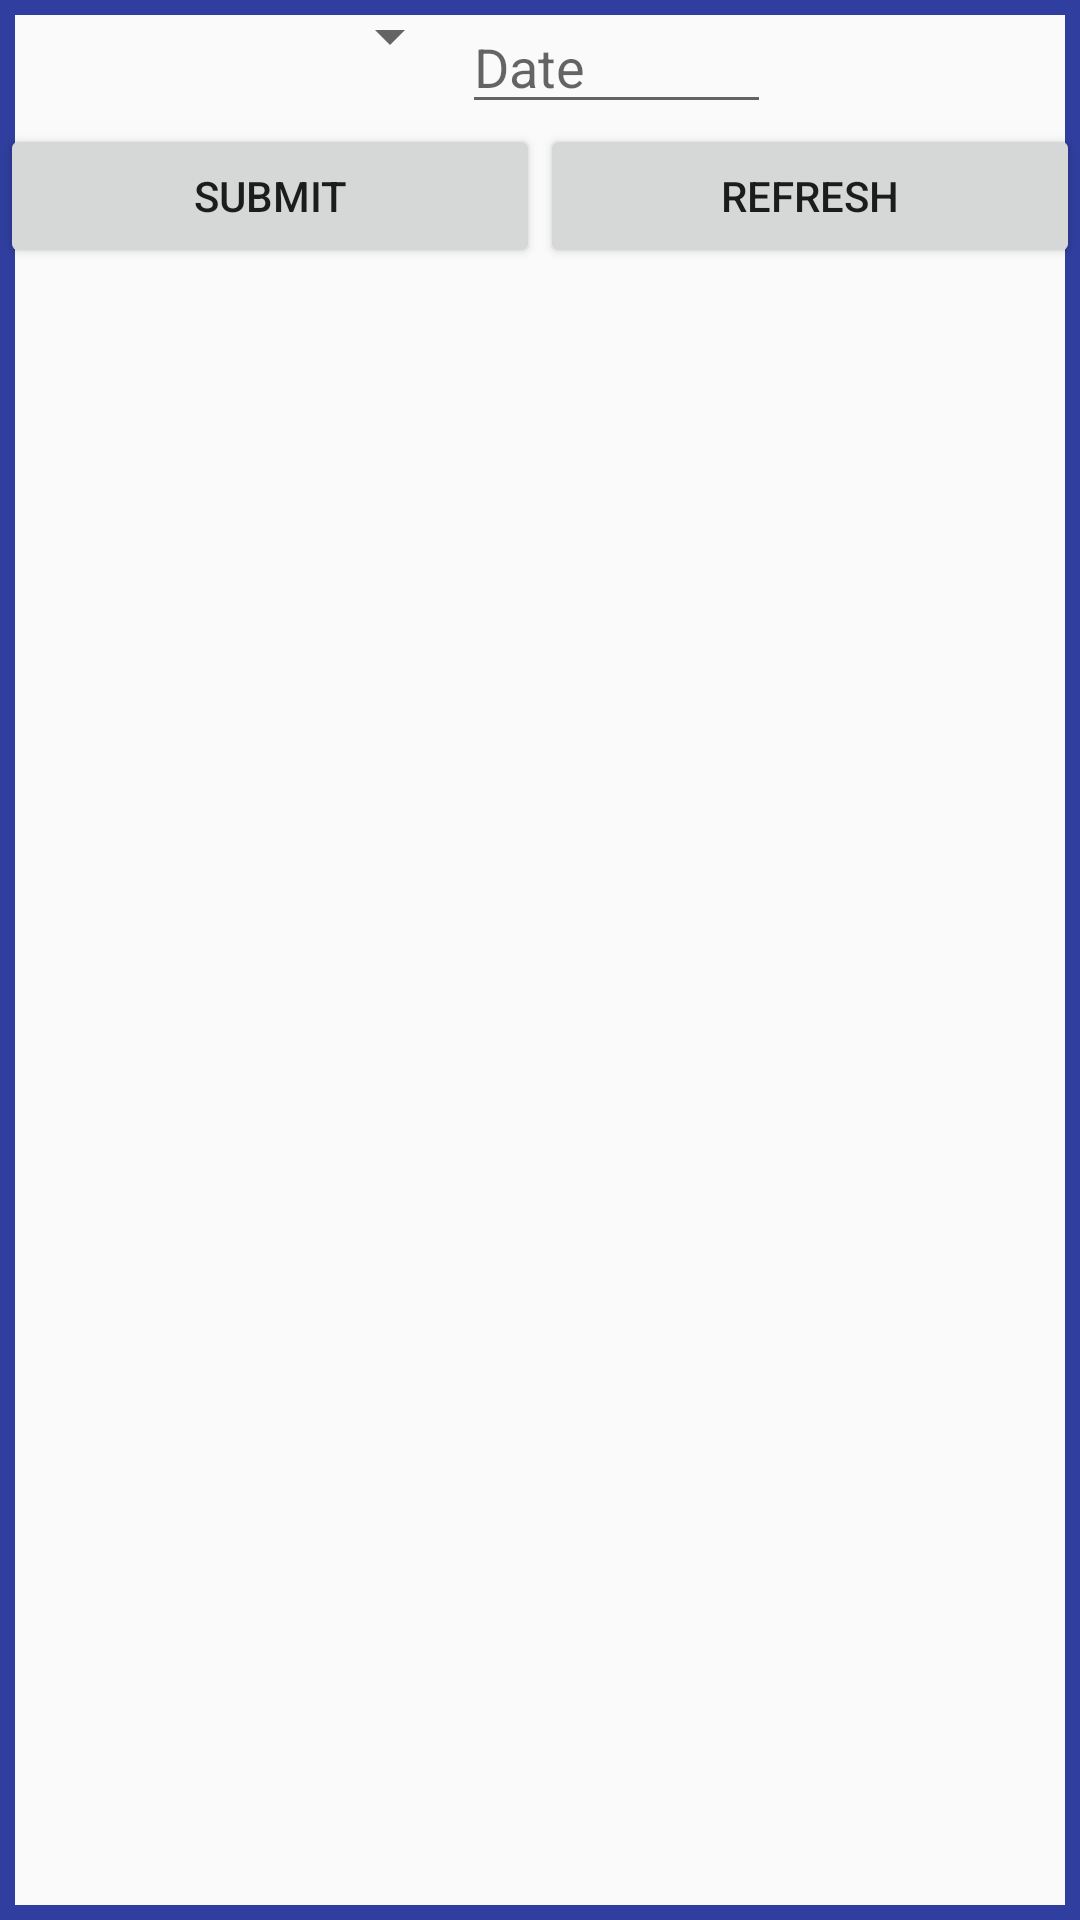

Produce the Android XML layout that renders to this screen, including the resource entries it uses.
<!-- AndroidManifest.xml: application theme AppTheme -->
<!-- res/layout/fragment_search_field.xml -->
<LinearLayout xmlns:android="http://schemas.android.com/apk/res/android"
    xmlns:tools="http://schemas.android.com/tools"
    android:layout_width="match_parent"
    android:layout_height="match_parent"
    android:focusable="true"
    android:orientation="vertical"
    android:focusableInTouchMode="true"
    android:background="@drawable/border"
    tools:context="com.premiergenie.pgbbay.Fragment.SearchFieldFragment">

    <LinearLayout
        android:layout_width="match_parent"
        android:layout_height="wrap_content"
        android:orientation="horizontal">
    <Spinner
        android:id="@+id/searchSName"
        android:layout_width="0dp"
        android:layout_height="wrap_content"
        android:layout_weight="3"/>


        <EditText
            android:id="@+id/searchSDate"
            android:hint="Date"
            android:inputType="text"
            android:layout_width="0dp"
            android:layout_height="wrap_content"
            android:layout_weight="2" />

        <TextView
        android:id="@+id/counterText"
        android:layout_width="0dp"
        android:layout_height="wrap_content"
        android:text=""
        android:textAlignment="center"
        android:textSize="21dp"
        android:layout_weight="2"/>
    </LinearLayout>

    <LinearLayout
        android:layout_width="match_parent"
        android:layout_height="wrap_content"
        android:orientation="horizontal">

    <Button
        android:layout_width="wrap_content"
        android:layout_height="wrap_content"
        android:text="Submit"
        android:id="@+id/searchSubmit"
        android:layout_weight="0.5"/>

    <Button
        android:layout_width="wrap_content"
        android:layout_height="wrap_content"
        android:text="Refresh"
        android:id="@+id/refreshButton"
        android:layout_weight="0.5"/>

    </LinearLayout>
</LinearLayout>
<!-- resources referenced by this layout -->
<resources>
  <!-- drawable border (drawable) -->
  <?xml version="1.0" encoding="utf-8"?>
  <layer-list xmlns:android="http://schemas.android.com/apk/res/android">
      <item android:left="0dp" android:right="0dp"  android:top="0dp"
          android:bottom="0dp">
          <shape android:shape="rectangle">
              <stroke android:width="5dp" android:color="@color/colorPrimaryDark" />
          </shape>
      </item>
  </layer-list>
  <style name="AppTheme" parent="Theme.AppCompat.Light.DarkActionBar">
          
          <item name="colorPrimary">@color/colorPrimary</item>
          <item name="colorPrimaryDark">@color/colorPrimaryDark</item>
          <item name="colorAccent">@color/colorAccent</item>
      </style>
  <color name="colorPrimaryDark">#303F9F</color>
  <color name="colorPrimary">#3F51B5</color>
  <color name="colorAccent">#FF4081</color>
</resources>
